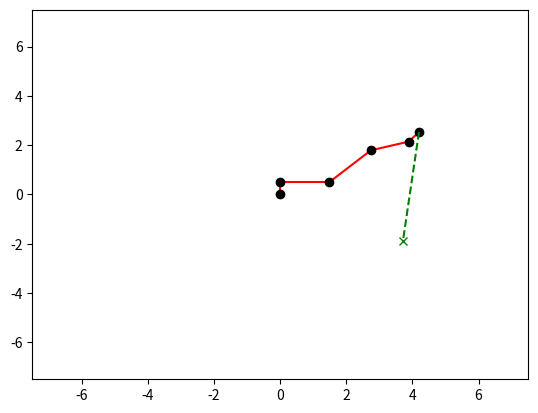

Reproduce this figure in Python. (Note: this script raises an exception after producing the figure.)
# Inverse kinematics for an n-link arm using the Jacobian inverse method

import numpy as np
import matplotlib.pyplot as plt

import matplotlib.animation as animation


#######################################################################################################
# -----------------------------------------------------------------------------------------------------
# angle_mod
# -----------------------------------------------------------------------------------------------------

def angle_mod(x, zero_2_2pi=False, degree=False):
    if isinstance(x, float):
        is_float = True
    else:
        is_float = False
    x = np.asarray(x).flatten()
    if degree:
        x = np.deg2rad(x)
    if zero_2_2pi:
        mod_angle = x % (2 * np.pi)
    else:
        mod_angle = (x + np.pi) % (2 * np.pi) - np.pi
    if degree:
        mod_angle = np.rad2deg(mod_angle)

    if is_float:
        return mod_angle.item()
    else:
        return mod_angle


#######################################################################################################
# -----------------------------------------------------------------------------------------------------
# NLinkArm
# -----------------------------------------------------------------------------------------------------

class NLinkArm(object):
    def __init__(self, link_lengths, joint_angles, goal):
        self.n_links = len(link_lengths)
        if self.n_links != len(joint_angles):
            raise ValueError()

        self.link_lengths = np.array(link_lengths)
        self.joint_angles = np.array(joint_angles)
        self.points = [[0, 0] for _ in range(self.n_links + 1)]

        self.lim = sum(link_lengths)
        self.goal = np.array(goal).T
        self.update_points()

    def update_joints(self, joint_angles):
        self.joint_angles = joint_angles

        self.update_points()

    def update_points(self):
        for i in range(1, self.n_links + 1):
            self.points[i][0] = self.points[i - 1][0] + \
                self.link_lengths[i - 1] * \
                np.cos(np.sum(self.joint_angles[:i]))
            self.points[i][1] = self.points[i - 1][1] + \
                self.link_lengths[i - 1] * \
                np.sin(np.sum(self.joint_angles[:i]))

        self.end_effector = np.array(self.points[self.n_links]).T


def inverse_kinematics(link_lengths, joint_angles, goal_pos):
    """
    Calculates the inverse kinematics using the Jacobian inverse method.
    """
    for iteration in range(N_ITERATIONS):
        current_pos = forward_kinematics(link_lengths, joint_angles)
        errors, distance = distance_to_goal(current_pos, goal_pos)
        if distance < 0.1:
            print("Solution found in %d iterations." % iteration)
            return joint_angles, True
        J = jacobian_inverse(link_lengths, joint_angles)
        # ----------
        # new joint angles
        joint_angles = joint_angles + np.matmul(J, errors)
    return joint_angles, False


def forward_kinematics(link_lengths, joint_angles):
    x = y = 0
    for i in range(1, N_LINKS + 1):
        x += link_lengths[i - 1] * np.cos(np.sum(joint_angles[:i]))
        y += link_lengths[i - 1] * np.sin(np.sum(joint_angles[:i]))
    return np.array([x, y]).T


def jacobian_inverse(link_lengths, joint_angles):
    J = np.zeros((2, N_LINKS))
    for i in range(N_LINKS):
        J[0, i] = 0
        J[1, i] = 0
        for j in range(i, N_LINKS):
            J[0, i] -= link_lengths[j] * np.sin(np.sum(joint_angles[:j]))
            J[1, i] += link_lengths[j] * np.cos(np.sum(joint_angles[:j]))

    return np.linalg.pinv(J)


def distance_to_goal(current_pos, goal_pos):
    x_diff = goal_pos[0] - current_pos[0]
    y_diff = goal_pos[1] - current_pos[1]
    return np.array([x_diff, y_diff]).T, np.hypot(x_diff, y_diff)


def ang_diff(theta1, theta2):
    """
    Returns the difference between two angles in the range -pi to +pi
    """
    return angle_mod(theta1 - theta2)


#######################################################################################################
# -----------------------------------------------------------------------------------------------------
# simple inverse kinematics 2D
# -----------------------------------------------------------------------------------------------------

def plot_point_control(arm, save_path):
    fig = plt.figure()
    for i in range(arm.n_links + 1):
        if i is not arm.n_links:
            plt.plot([arm.points[i][0], arm.points[i + 1][0]], [arm.points[i][1], arm.points[i + 1][1]], 'r-')
        plt.plot(arm.points[i][0], arm.points[i][1], 'ko')
    plt.plot(arm.goal[0], arm.goal[1], 'gx')
    plt.plot([arm.end_effector[0], arm.goal[0]], [arm.end_effector[1], arm.goal[1]], 'g--')
    plt.xlim([-arm.lim - 2, arm.lim + 2])
    plt.ylim([-arm.lim - 2, arm.lim + 2])
    plt.savefig(save_path)
    
def get_random_goal():
    from random import random
    SAREA = 15.0
    return [SAREA * random() - SAREA / 2.0,
            SAREA * random() - SAREA / 2.0]


# Simulation parameters
Kp = 2
dt = 0.1
N_ITERATIONS = 10000

# States
WAIT_FOR_NEW_GOAL = 1
MOVING_TO_GOAL = 2

save_dir = './04_output/pngs/'
save_fname_prefix = 'point_control'

# ----------
# link_lengths = [1] * N_LINKS
# joint_angles = np.array([0] * N_LINKS)

link_lengths = [0.5, 1.5, 1.8, 1.2, 0.5]
joint_angles = np.array([1.6, -1.6, 0.8, -0.5, 0.6])

N_LINKS = len(link_lengths)

goal_pos = get_random_goal()

print(f'link length : {link_lengths}')
print(f'joint_angles : {joint_angles}')
print(f'goal : {goal_pos}')


# ----------
arm = NLinkArm(link_lengths, joint_angles, goal_pos)
goal_pos = np.array(arm.goal)

errors, distance = distance_to_goal(arm.end_effector, goal_pos)

joint_goal_angles, solution_found = inverse_kinematics(
    link_lengths, joint_angles, goal_pos)

print(f'### solution found : {solution_found}')

cnt = 0
save_path = save_dir + save_fname_prefix + f'_{str(cnt).zfill(3)}.png'
if solution_found:
    plot_point_control(arm, save_path=save_path)

if distance > 0.1 and solution_found:
    while distance > 0.1:
        cnt += 1
        save_path = save_dir + save_fname_prefix + f'_{str(cnt).zfill(3)}.png'
        # ----------
        # update
        joint_angles = joint_angles + Kp * ang_diff(joint_goal_angles, joint_angles) * dt
        # ----------
        arm.update_joints(joint_angles)
        errors, distance = distance_to_goal(arm.end_effector, goal_pos)
        print(f'distance : {np.round(distance, 3)}')
        plot_point_control(arm, save_path=save_path)
